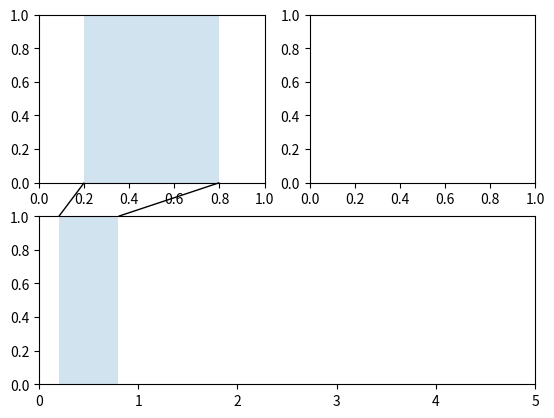

Here is the Python script that generated this plot:
import matplotlib.pyplot as plt
from matplotlib.transforms import Bbox, TransformedBbox
from mpl_toolkits.axes_grid1.inset_locator import (BboxConnector, BboxConnectorPatch,
                                                   BboxPatch)


def connect_bbox(bbox1, bbox2,
                 loc1a, loc2a, loc1b, loc2b,
                 prop_lines, prop_patches=None):
    if prop_patches is None:
        prop_patches = {
            **prop_lines,
            "alpha": prop_lines.get("alpha", 1) * 0.2,
            "clip_on": False,
        }

    c1 = BboxConnector(
        bbox1, bbox2, loc1=loc1a, loc2=loc2a, clip_on=False, **prop_lines)
    c2 = BboxConnector(
        bbox1, bbox2, loc1=loc1b, loc2=loc2b, clip_on=False, **prop_lines)

    bbox_patch1 = BboxPatch(bbox1, **prop_patches)
    bbox_patch2 = BboxPatch(bbox2, **prop_patches)

    p = BboxConnectorPatch(bbox1, bbox2,
                           loc1a=loc1a, loc2a=loc2a, loc1b=loc1b, loc2b=loc2b,
                           clip_on=False,
                           **prop_patches)

    return c1, c2, bbox_patch1, bbox_patch2, p


def zoom_effect01(ax1, ax2, xmin, xmax, **kwargs):
    bbox = Bbox.from_extents(xmin, 0, xmax, 1)

    mybbox1 = TransformedBbox(bbox, ax1.get_xaxis_transform())
    mybbox2 = TransformedBbox(bbox, ax2.get_xaxis_transform())

    prop_patches = {**kwargs, "ec": "none", "alpha": 0.2}

    c1, c2, bbox_patch1, bbox_patch2, p = connect_bbox(
        mybbox1, mybbox2,
        loc1a=3, loc2a=2, loc1b=4, loc2b=1,
        prop_lines=kwargs, prop_patches=prop_patches)

    ax1.add_patch(bbox_patch1)
    ax2.add_patch(bbox_patch2)
    ax2.add_patch(c1)
    ax2.add_patch(c2)
    ax2.add_patch(p)

    return c1, c2, bbox_patch1, bbox_patch2, p


axs = plt.figure().subplot_mosaic([
    ["zoom1", "zoom2"],
    ["main", "main"],
])

axs["main"].set(xlim=(0, 5))
zoom_effect01(axs["zoom1"], axs["main"], 0.2, 0.8)

plt.show()
